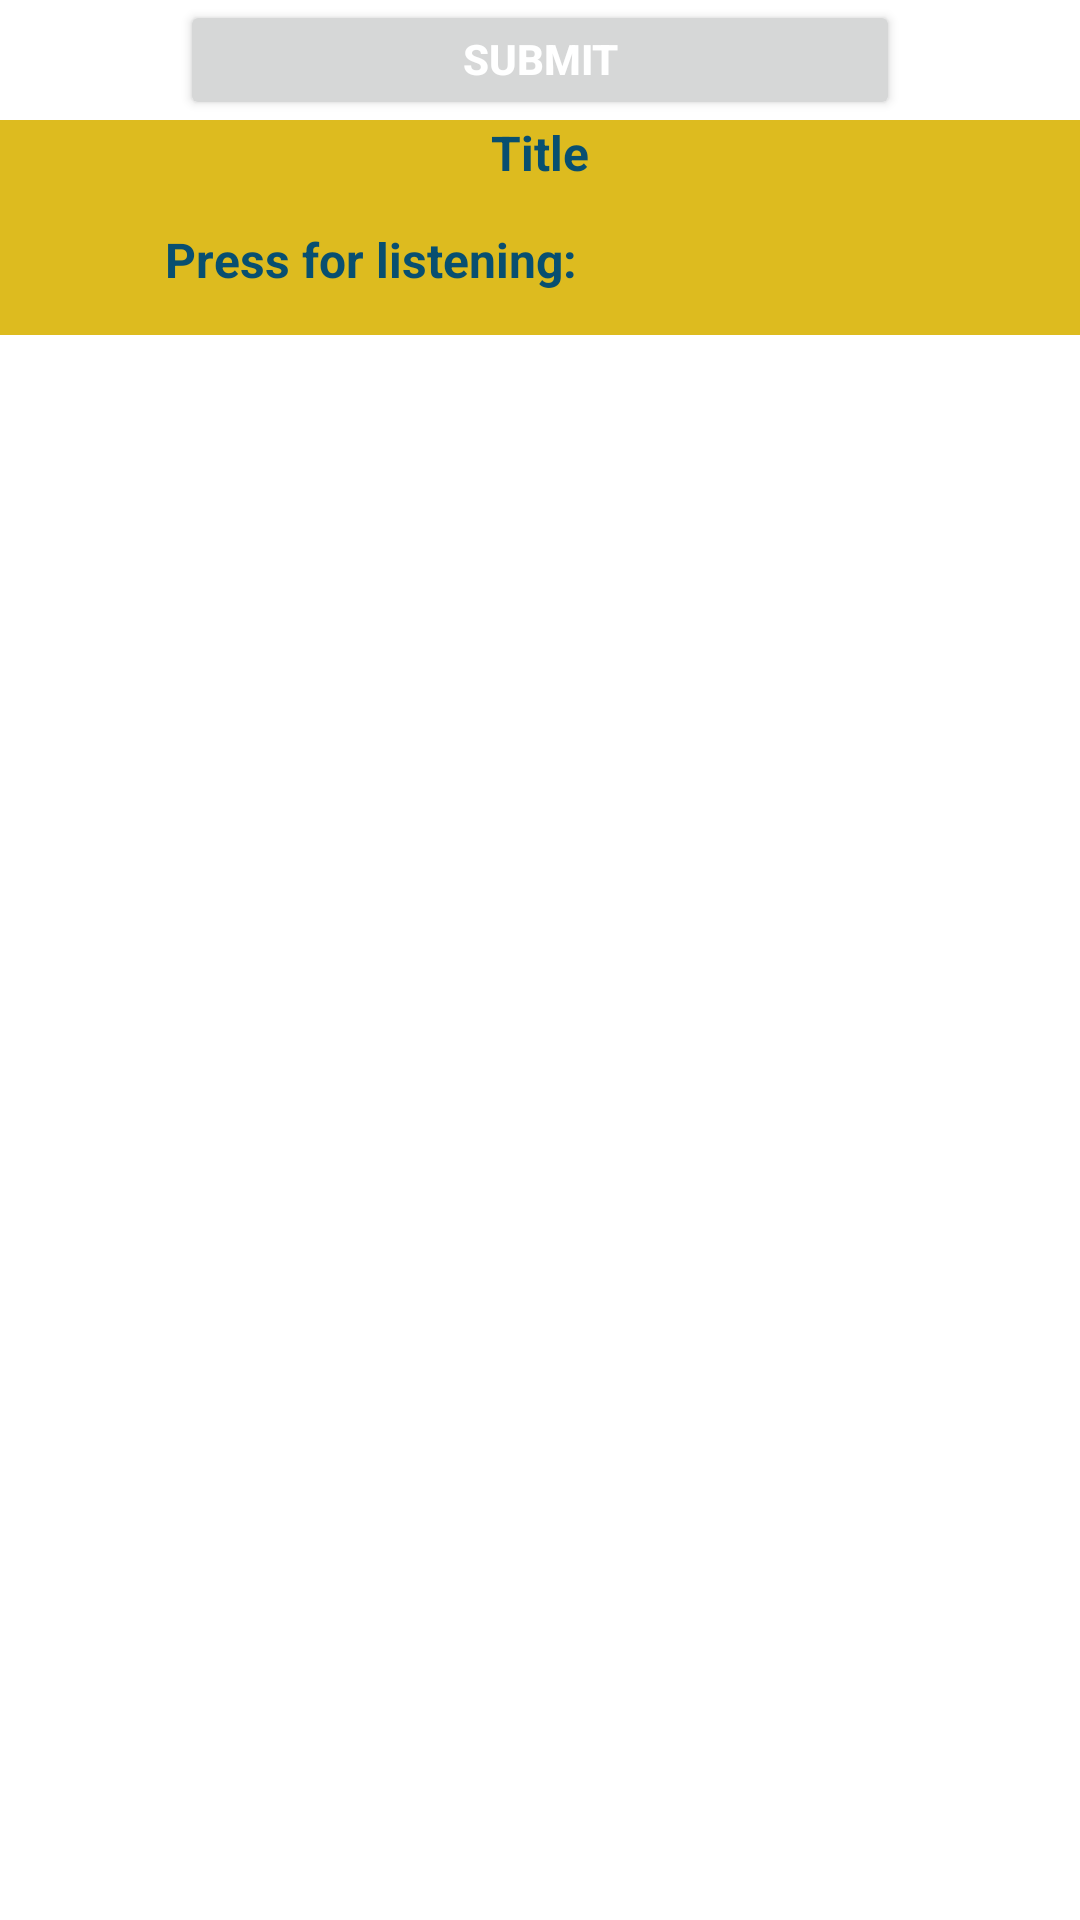

This screen was rendered from an Android layout file. Write that file and the resources it references.
<!-- AndroidManifest.xml: application theme Theme.Ieltsprepapp -->
<!-- res/layout/fragment_listening.xml -->
<?xml version="1.0" encoding="utf-8"?>
<LinearLayout xmlns:android="http://schemas.android.com/apk/res/android"
    android:layout_width="match_parent"
    android:layout_height="match_parent"
    android:orientation="vertical">
    <Button
        android:id="@+id/btn_listening_submit"
        android:layout_width="match_parent"
        android:layout_height="40dp"
        android:layout_marginStart="60dp"
        android:layout_marginEnd="60dp"
        android:text="@string/submit_button_text"
        android:textAlignment="center"
        android:gravity="center_horizontal"
        android:textStyle="bold"
        android:textColor="@color/white" />
    <LinearLayout
        android:layout_width="match_parent"
        android:layout_height="wrap_content"
        android:background="@color/custom_media_player_background_color"
        android:orientation="vertical">
        <LinearLayout
            android:layout_width="match_parent"
            android:layout_height="wrap_content"
            android:orientation="vertical">
            <TextView
                android:id="@+id/tv_media_player_title"
                android:layout_width="match_parent"
                android:layout_height="wrap_content"
                android:layout_marginStart="10dp"
                android:layout_marginEnd="10dp"
                android:textSize="16sp"
                android:textStyle="bold"
                android:textColor="@color/custom_media_player_text_color"
                android:textAlignment="center"
                android:text="@string/custom_media_player_title_text"
                android:gravity="center_horizontal" />
            <LinearLayout
                android:layout_width="match_parent"
                android:layout_height="50dp"
                android:gravity="center_vertical"
                android:orientation="horizontal">
                <TextView
                    android:id="@+id/tv_media_player_button_description"
                    android:layout_width="0dp"
                    android:layout_height="wrap_content"
                    android:layout_weight="2"
                    android:layout_marginStart="10dp"
                    android:layout_marginEnd="10dp"
                    android:textSize="16sp"
                    android:textStyle="bold"
                    android:textAlignment="center"
                    android:textColor="@color/custom_media_player_text_color"
                    android:text="@string/custom_media_player_description_text"
                    android:gravity="center_horizontal" />
                <ImageButton
                    android:id="@+id/play_pause_button"
                    android:layout_width="0dp"
                    android:layout_height="40dp"
                    android:layout_weight="1"
                    style="@style/Base.Widget.AppCompat.Button.Borderless"
                    android:adjustViewBounds="true"
                    android:scaleType="fitCenter"
                    android:src="@drawable/play"/>
            </LinearLayout>
        </LinearLayout>

    </LinearLayout>
    <androidx.recyclerview.widget.RecyclerView
        android:id="@+id/recycler_view_listening"
        android:layout_width="match_parent"
        android:layout_height="match_parent" />
</LinearLayout>
<!-- resources referenced by this layout -->
<resources>
  <color name="custom_media_player_background_color">#DDBB1F</color>
  <color name="custom_media_player_text_color">#084F70</color>
  <color name="white">#FFFFFFFF</color>
  <string name="custom_media_player_description_text">Press for listening:</string>
  <string name="custom_media_player_title_text">Title</string>
  <string name="submit_button_text">SUBMIT</string>
  <style name="Theme.Ieltsprepapp" parent="Theme.MaterialComponents.DayNight.NoActionBar">
          
          <item name="colorPrimary">@color/purple_500</item>
          <item name="colorPrimaryVariant">@color/purple_700</item>
          <item name="colorOnPrimary">@color/white</item>
          
          <item name="colorSecondary">@color/teal_200</item>
          <item name="colorSecondaryVariant">@color/teal_700</item>
          <item name="colorOnSecondary">@color/black</item>
          
          <item name="android:statusBarColor" tools:targetApi="l">?attr/colorPrimaryVariant</item>
          
      </style>
  <color name="purple_500">#004D8F</color>
  <color name="purple_700">#066060</color>
  <color name="teal_200">#FF03DAC5</color>
  <color name="teal_700">#FF018786</color>
  <color name="black">#FF000000</color>
</resources>
